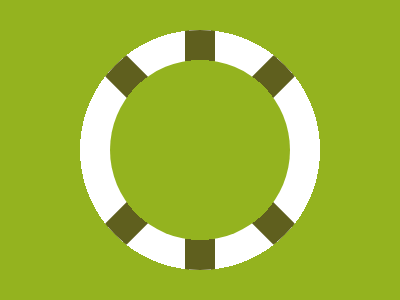

Here is a drawing made with CSS. Write the source that renders it.

<!-- 100% match, 458 characters -->
<div><p><p a><p b><dt><style>&{background:radial-gradient(circle at 50%,#fff 0 120px,#94B31F 0);div{width:240;height:240;clip-path:circle(120px at 50%);margin:30 72;position:relative;display:flex;p{width:30;height:240;background:radial-gradient(circle at 50%,#94B31F 0 90px,#5F5F1E 90px);position:absolute;margin:0;top:0;left:105}[a]{transform:rotate(45deg)}[b]{transform:rotate(-45deg)}dt{width:180;height:180;background:#94B31F;border-radius:50%;margin:30}
